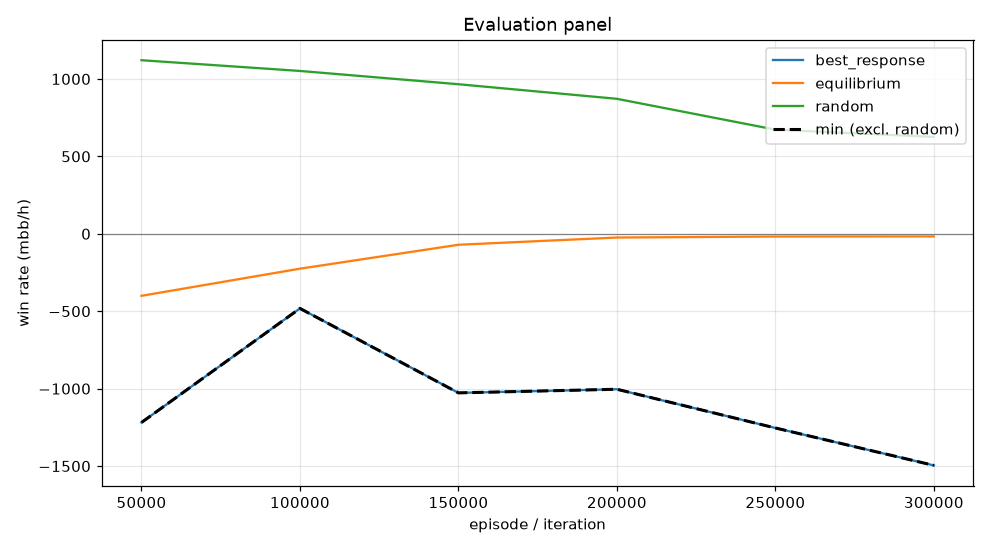

The file beside this chart, header and first rows:
episode, min, mean, best_response_mean, best_response_se, equilibrium_mean, equilibrium_se, random_mean, random_se, act_call, act_raise, act_fold, act_check
49999, -1218, -400.4, -1218, 0.0, -400.4, 0.0, 1121, 0.0, 0.2201, 0.5435, 0.02116, 0.2153
99999, -481.8, -225.2, -481.8, 0.0, -225.2, 0.0, 1052, 0.0, 0.303, 0.478, 0.08397, 0.1351
149999, -1027, -70.76, -1027, 0.0, -70.76, 0.0, 966, 0.0, 0.3423, 0.4254, 0.0914, 0.141
199999, -1004, -24.08, -1004, 0.0, -24.08, 0.0, 871.8, 0.0, 0.306, 0.4274, 0.1035, 0.1632
249999, -1254, -17.68, -1254, 0.0, -17.68, 0.0, 672.6, 0.0, 0.235, 0.4401, 0.16, 0.165
299999, -1496, -16.93, -1496, 0.0, -16.93, 0.0, 625.8, 0.0, 0.2115, 0.4392, 0.179, 0.1704
